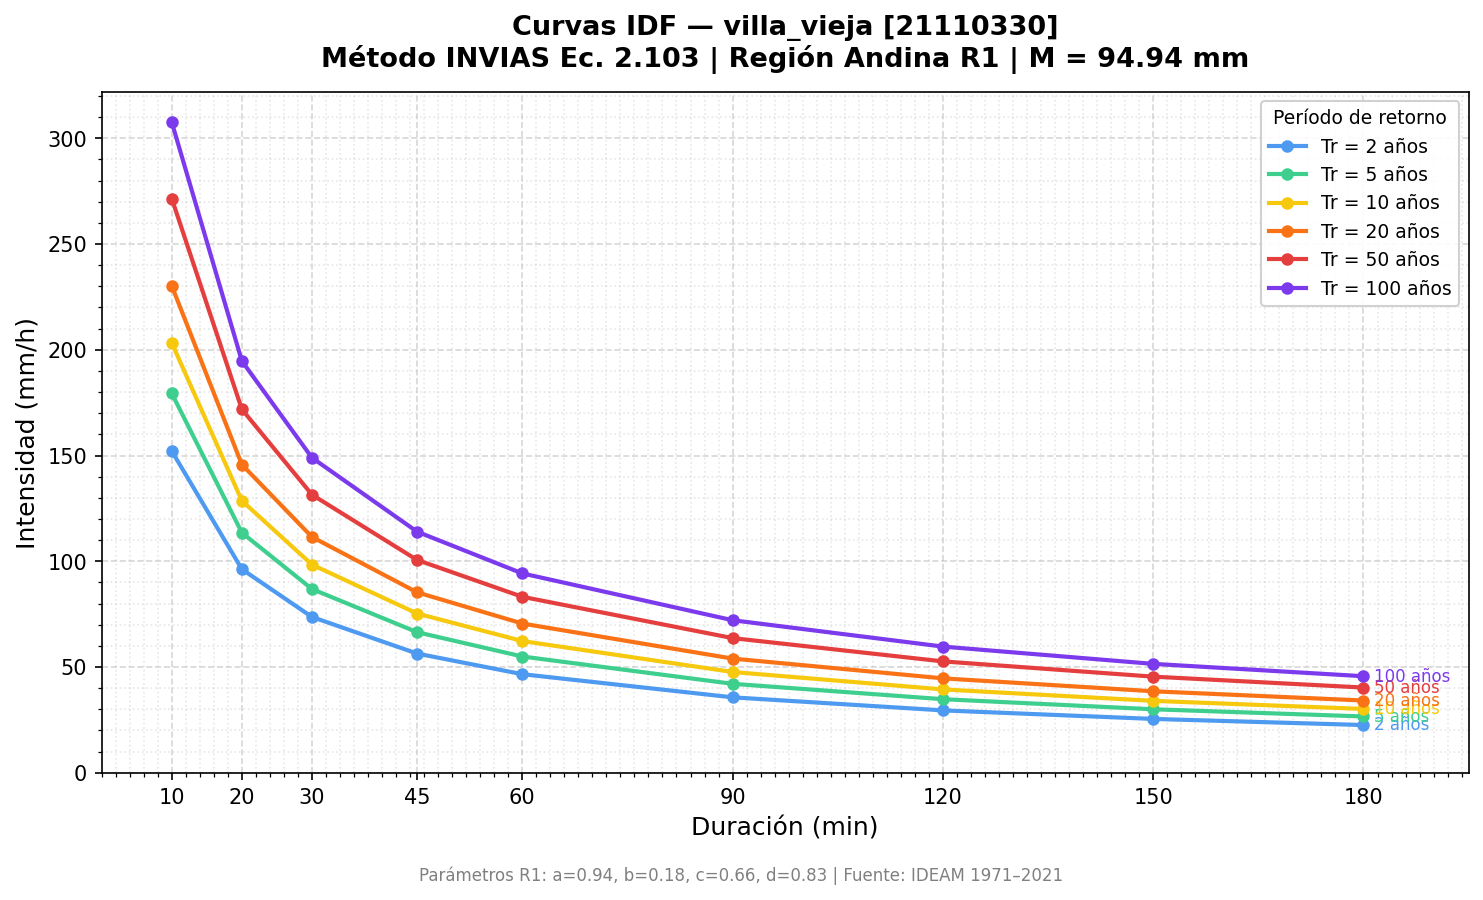

The data file committed next to this chart (first rows):
Estacion, M_mm, Duracion_min, T2, T5, T10, T20, T50, T100
villa_vieja, 94.94, 10, 152.1, 179.4, 203.2, 230.2, 271.5, 307.6
villa_vieja, 94.94, 20, 96.27, 113.5, 128.6, 145.7, 171.8, 194.7
villa_vieja, 94.94, 30, 73.67, 86.88, 98.42, 111.5, 131.5, 149
villa_vieja, 94.94, 45, 56.37, 66.48, 75.31, 85.32, 100.6, 114
villa_vieja, 94.94, 60, 46.62, 54.98, 62.29, 70.57, 83.22, 94.28
villa_vieja, 94.94, 90, 35.68, 42.07, 47.66, 54.0, 63.68, 72.14
villa_vieja, 94.94, 120, 29.51, 34.8, 39.42, 44.66, 52.67, 59.67
villa_vieja, 94.94, 150, 25.47, 30.03, 34.02, 38.54, 45.46, 51.5
villa_vieja, 94.94, 180, 22.58, 26.63, 30.17, 34.17, 40.3, 45.66
